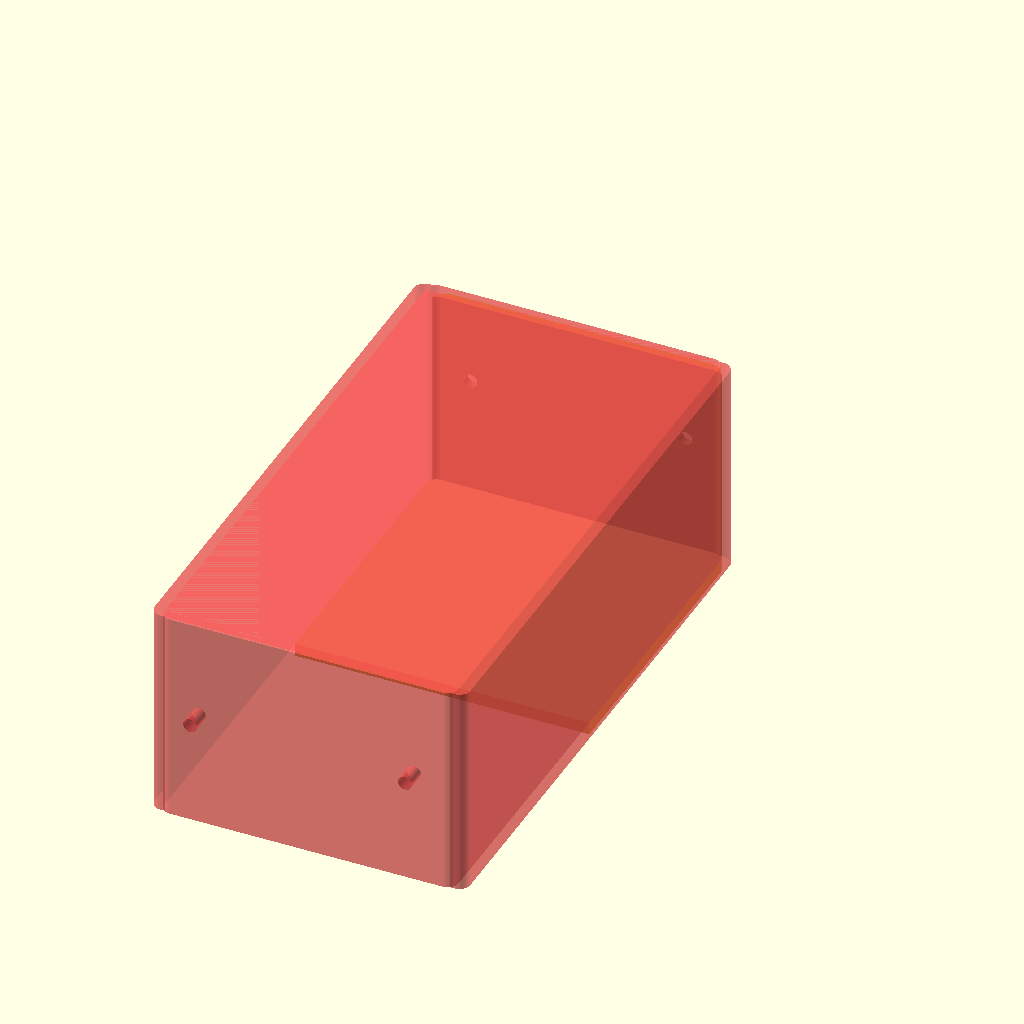
Cell 1: rendered with the file's own defaults.
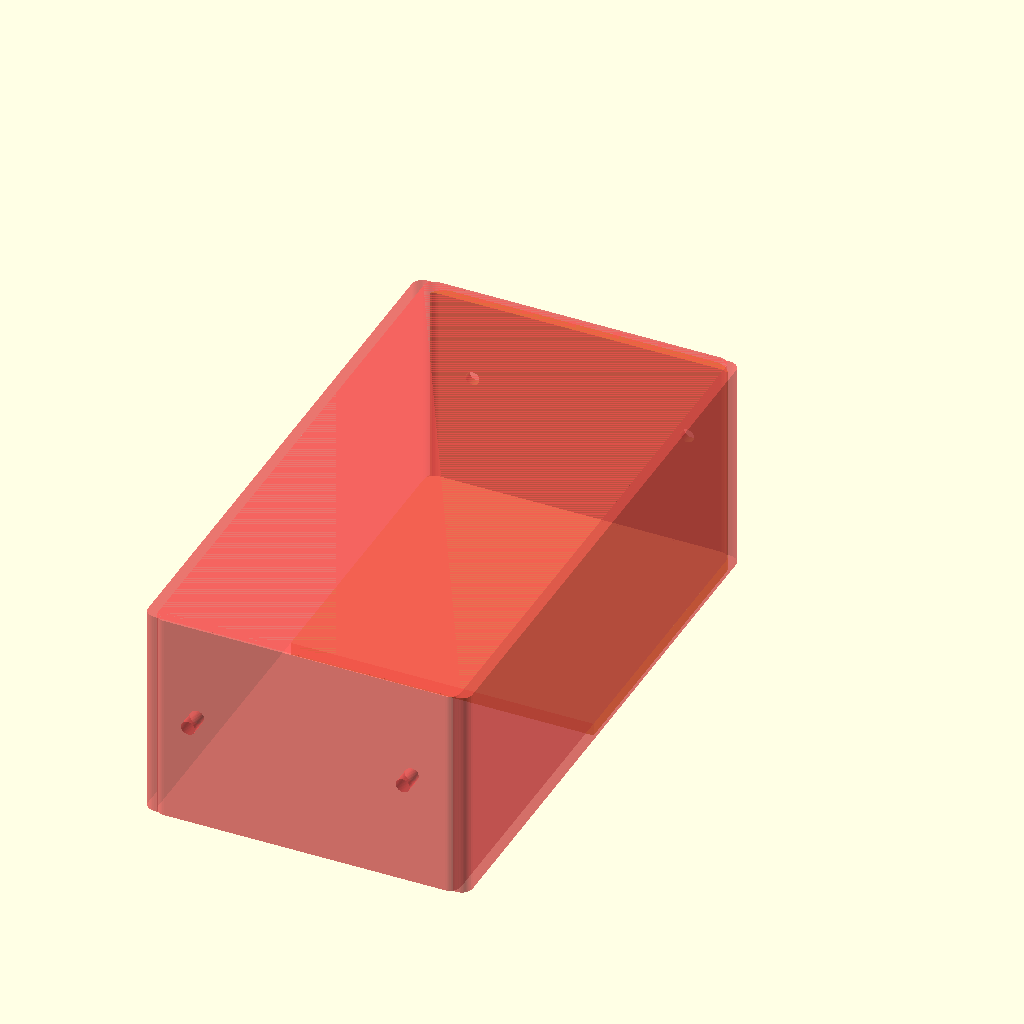
Cell 2: wall = 4 (everything else at default).
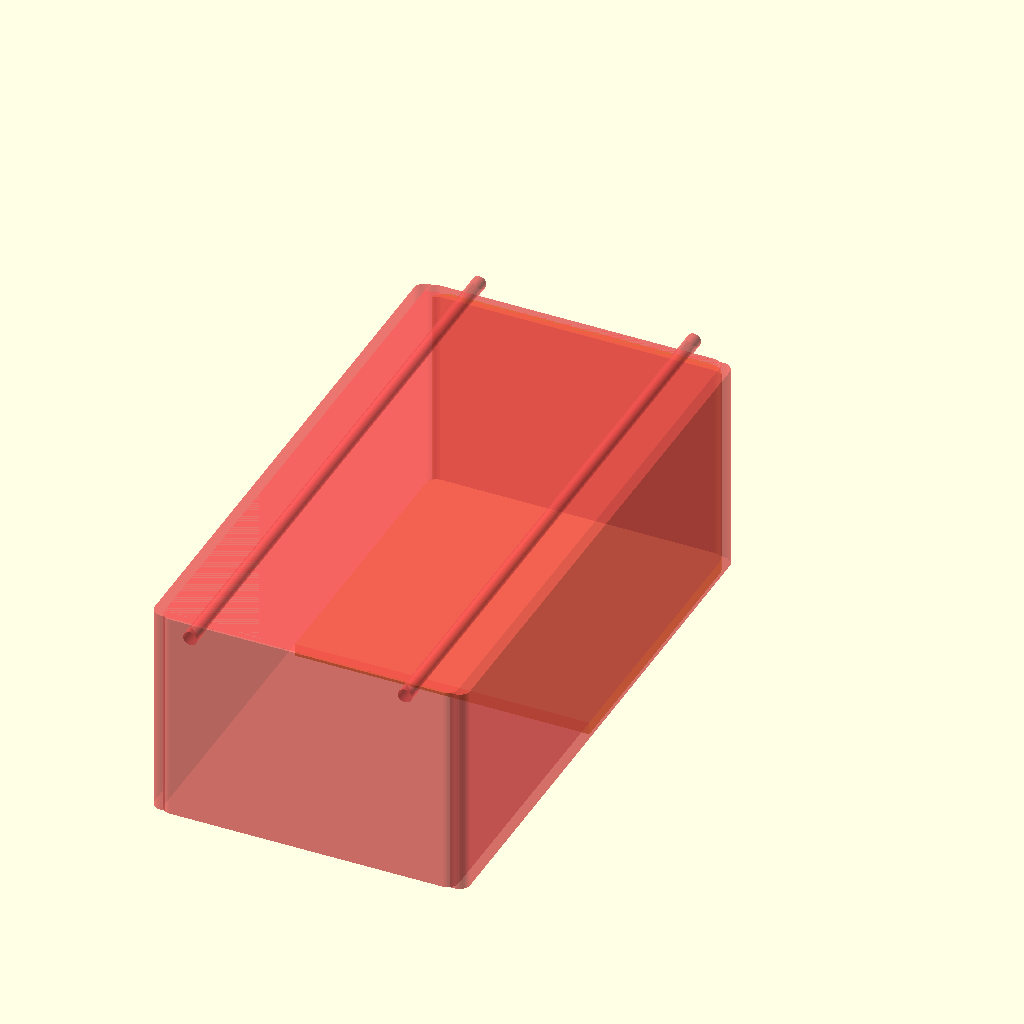
Cell 3 — fan_thickness set to 90, the other parameters unchanged.
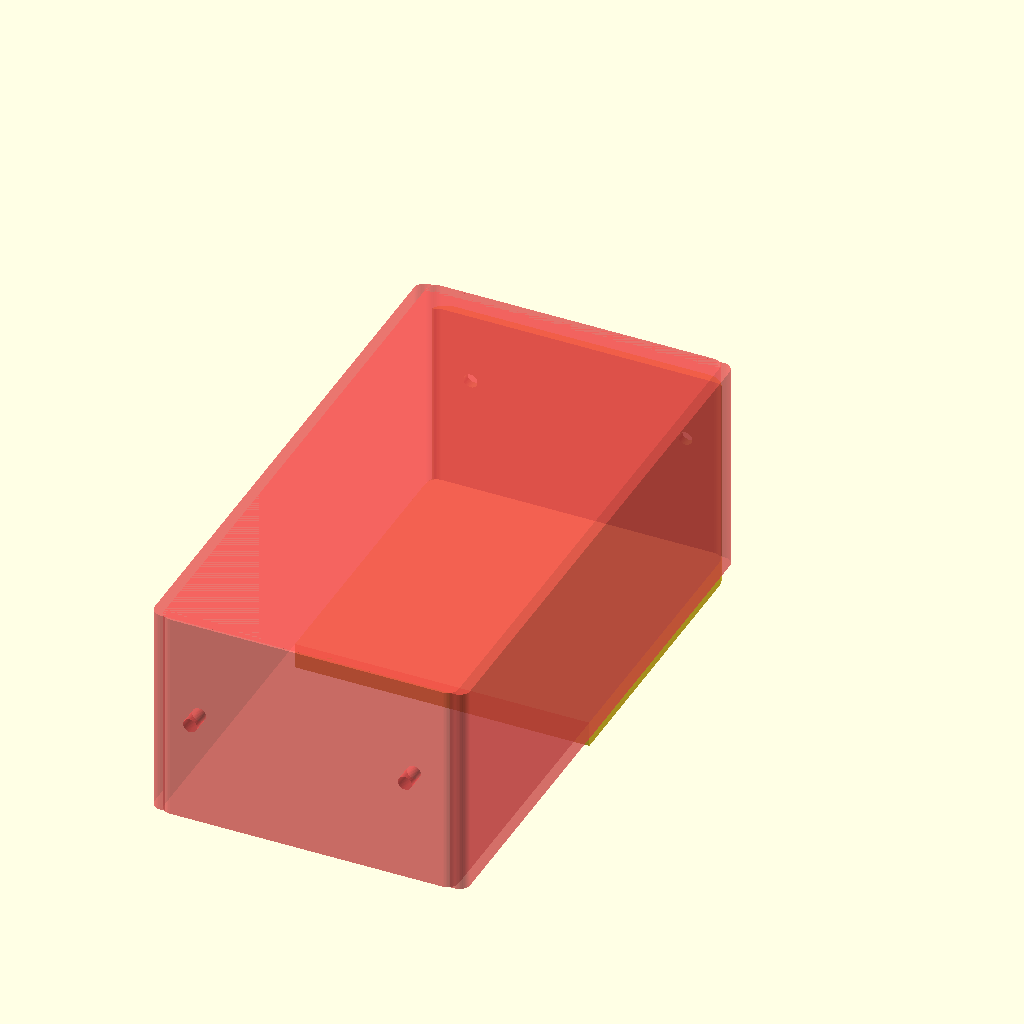
Cell 4 — adapter_face_thickness set to 12, the other parameters unchanged.
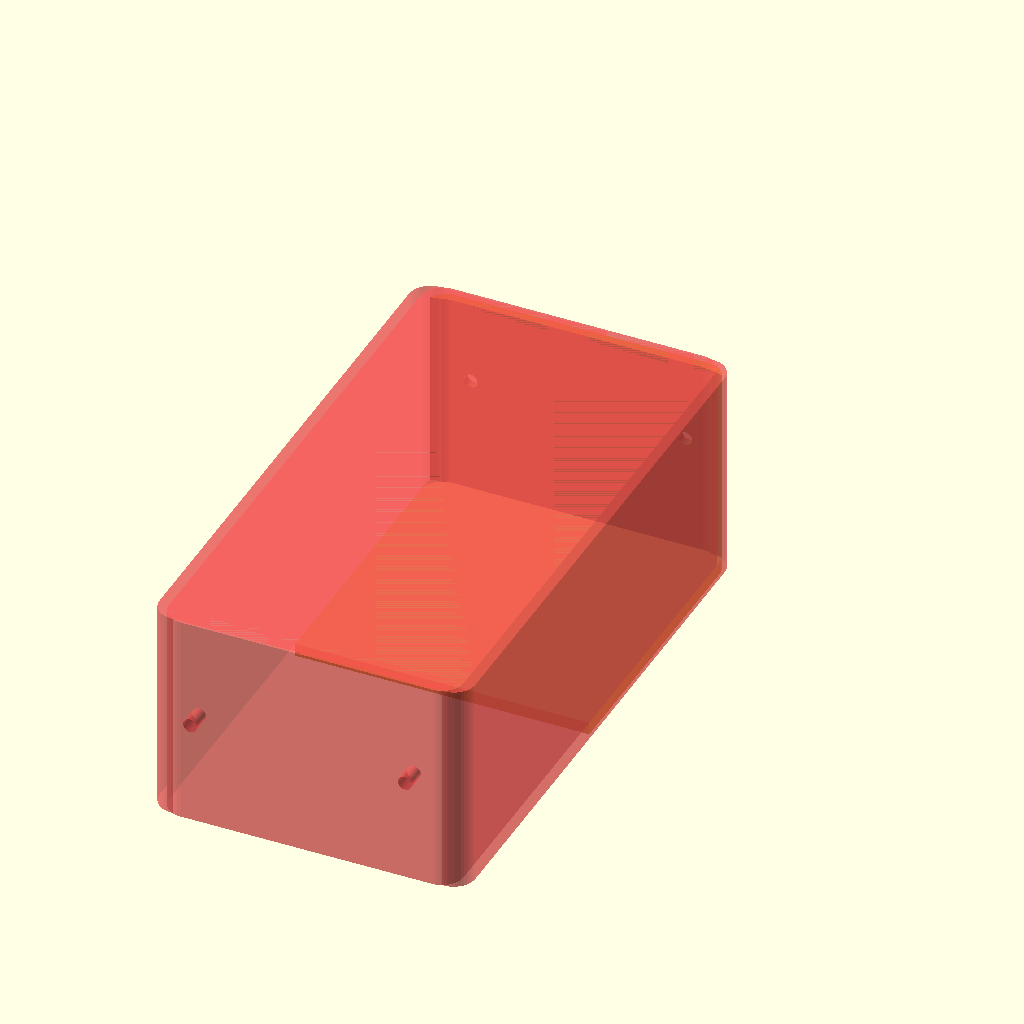
Cell 5: hepa_corner_d = 20 (everything else at default).
One fixed orthographic camera (rotation 55°, 0°, 25°; colour scheme Cornfield) for every cell.
The OpenSCAD source (misc/hepa-filter-mac-pro-adapter.scad):
wall = 2.0;

part = "top"; // top, bot

adapter_thickness = 4;
fan_thickness = 45;
adapter_face_thickness = 6;

hepa_corner_d = 10;
hepa_h = 58 + fan_thickness;
hepa_w = 133 + 2*wall;
hepa_l = 267 + 2*wall;

cover_thickness = 1.2;
cover_corner_d = 20 - cover_thickness;
cover_h = hepa_h + adapter_face_thickness;
cover_w = hepa_w;
cover_l = hepa_l + 2 * adapter_thickness;

side_mount_d = 6.5;
side_mount_spacing = 100;
side_mount_edge_offset = 10 + fan_thickness;


$fn = 50;

module rounded_rect(w, l, h, d) {
  linear_extrude(h = h)
  offset(r=d/2)
  square([w - d, l - d], center=true);
}

module side_mount_holes() {
  for (i = [-1, 1])
    translate([i * side_mount_spacing/2, cover_l/2 + 5, side_mount_edge_offset])
    rotate([90, 0, 0])
    cylinder(d=side_mount_d, h=cover_l + 10);
}

module hepa() {
  rounded_rect(hepa_w, hepa_l, hepa_h, hepa_corner_d);
  rounded_rect(hepa_w + 10, hepa_l - 2, hepa_h, hepa_corner_d);
}

module adapter() {
  difference() {
    translate([0, 0, -adapter_face_thickness])
    rounded_rect(cover_w, cover_l, cover_h, cover_corner_d);
    #hepa();
    #side_mount_holes();
  }
}

module split_keep(which="top") {
    // Large clipping boxes. The gap is only for preview/clearance at the seam.
    if (which == "top") {
        translate([-500, 0, -50]) cube([1000, 1000, 300], center=false);
    } else if (which == "bot") {
        translate([-500, -1000 - 0, -50]) cube([1000, 1000, 300], center=false);
    }
}


intersection() {
  adapter();
  split_keep(part);
}
Customizer parameters (derived from the source; name, type, default, range or options):
wall: number, default 2
part: string, default "top"
adapter_thickness: number, default 4
fan_thickness: number, default 45
adapter_face_thickness: number, default 6
hepa_corner_d: number, default 10
cover_thickness: number, default 1.2
side_mount_d: number, default 6.5
side_mount_spacing: number, default 100
